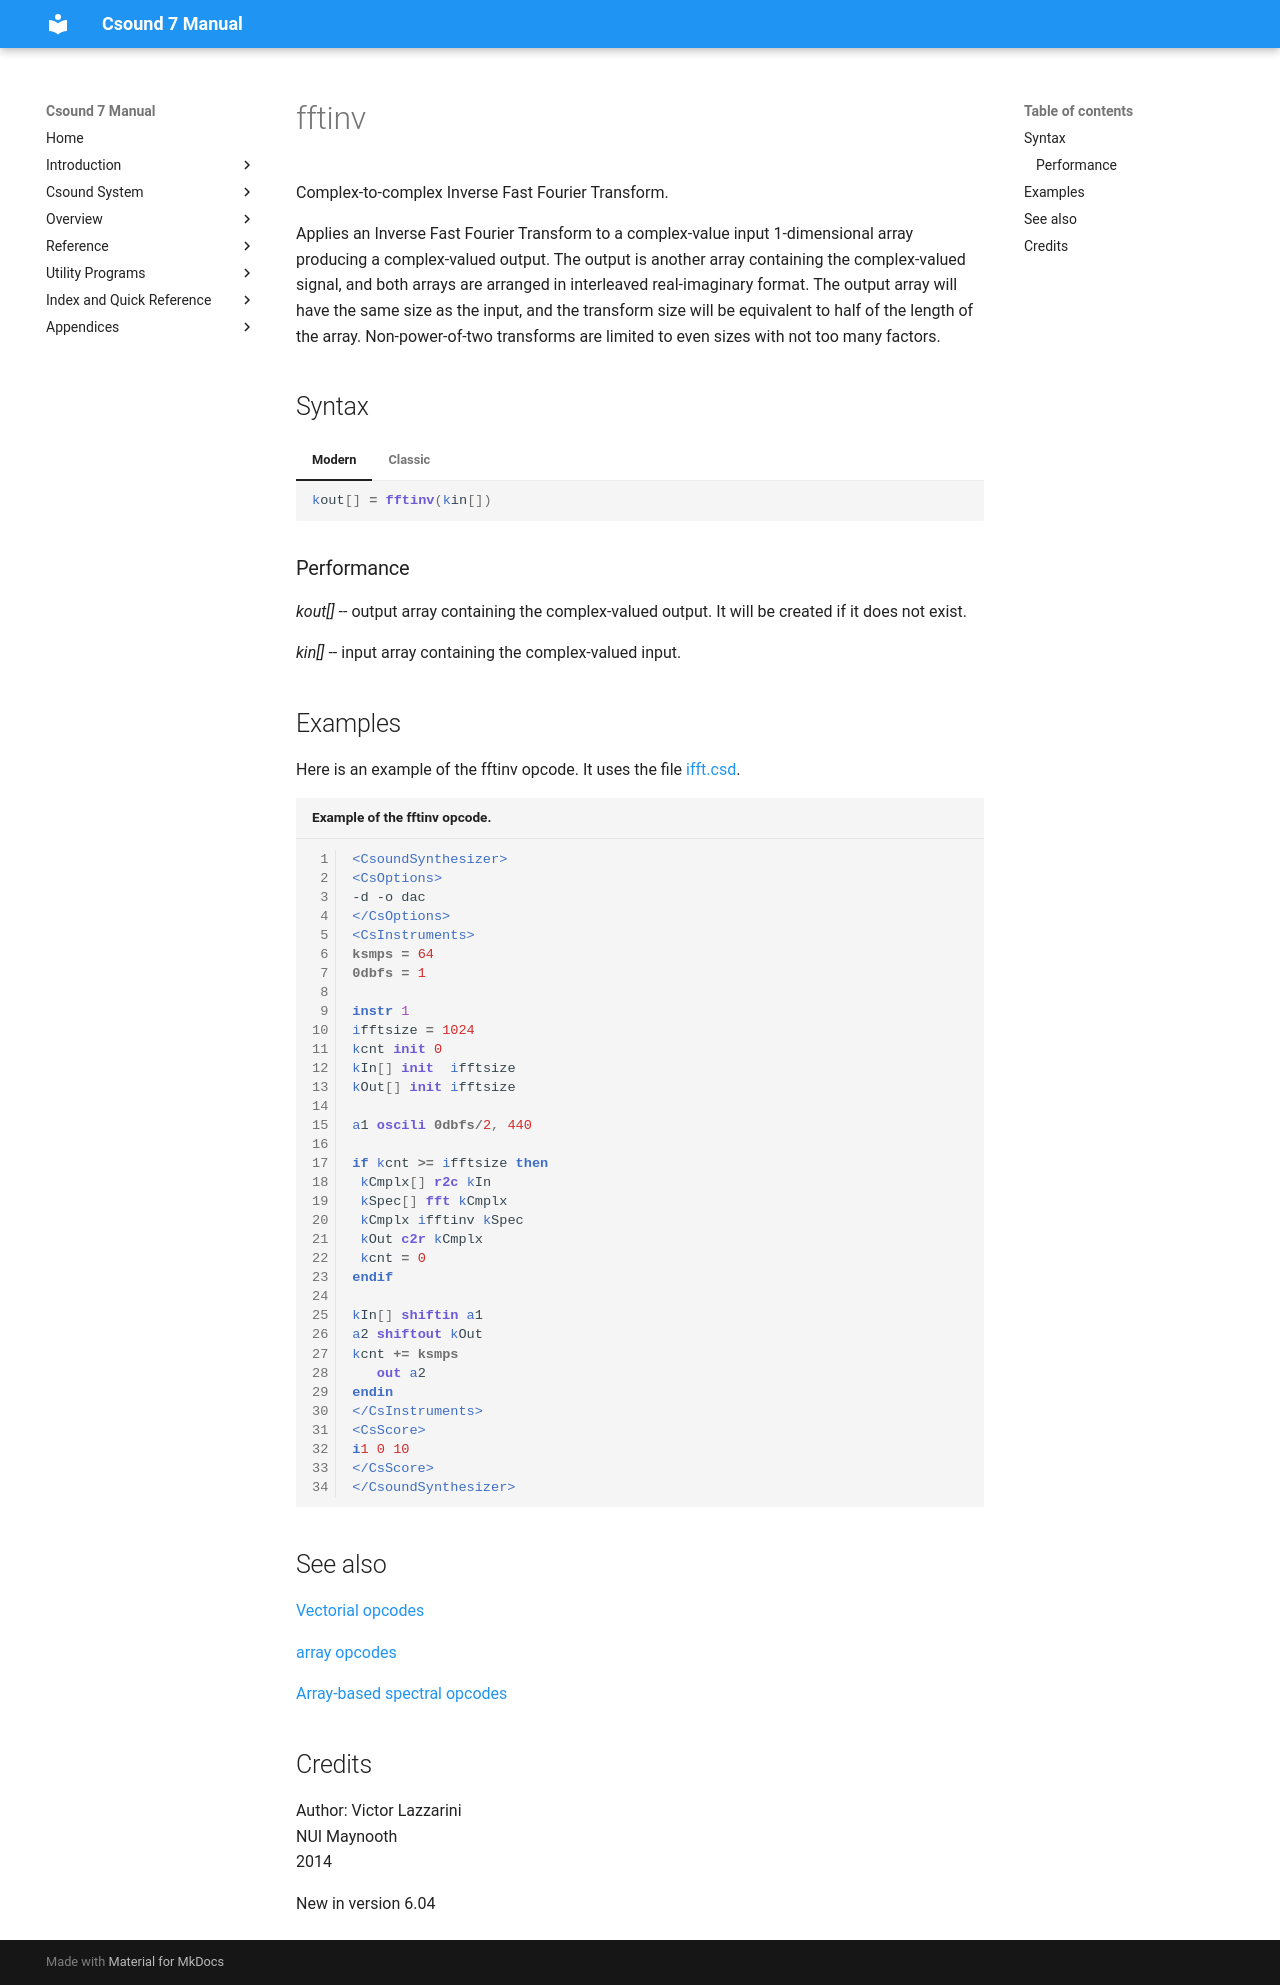

repository: csound/manual · page: opcodes/ifft/index.html · generator: mkdocs

<!--
id:fftinv
category:Array Operations: Fast Fourier Transform
-->
# fftinv
Complex-to-complex Inverse Fast Fourier Transform.

Applies an Inverse Fast Fourier Transform to a complex-value input 1-dimensional array producing a complex-valued output. The output is another array containing the complex-valued signal, and both arrays are arranged in interleaved real-imaginary format. The output array will have the same size as the input, and the transform size will be equivalent to half of the length of the array. Non-power-of-two transforms are limited to even sizes with not too many factors.

## Syntax
=== "Modern"
    ``` csound-orc
    kout[] = fftinv(kin[])
    ```

=== "Classic"
    ``` csound-orc
    kout[] fftinv kin[]
    ```

### Performance

_kout[]_ -- output array containing the complex-valued output. It will be created if it does not exist.

_kin[]_ -- input array containing the complex-valued input.

## Examples

Here is an example of the fftinv opcode. It uses the file [ifft.csd](../examples/ifft.csd).

``` csound-csd title="Example of the fftinv opcode." linenums="1"
--8<-- "examples/ifft.csd"
```

## See also

[Vectorial opcodes](../vectorial/top.md)

[array opcodes](../math/array.md)

[Array-based spectral opcodes](../spectral/arrays.md)

## Credits

Author: Victor Lazzarini<br>
NUI Maynooth<br>
2014<br>

New in version 6.04
